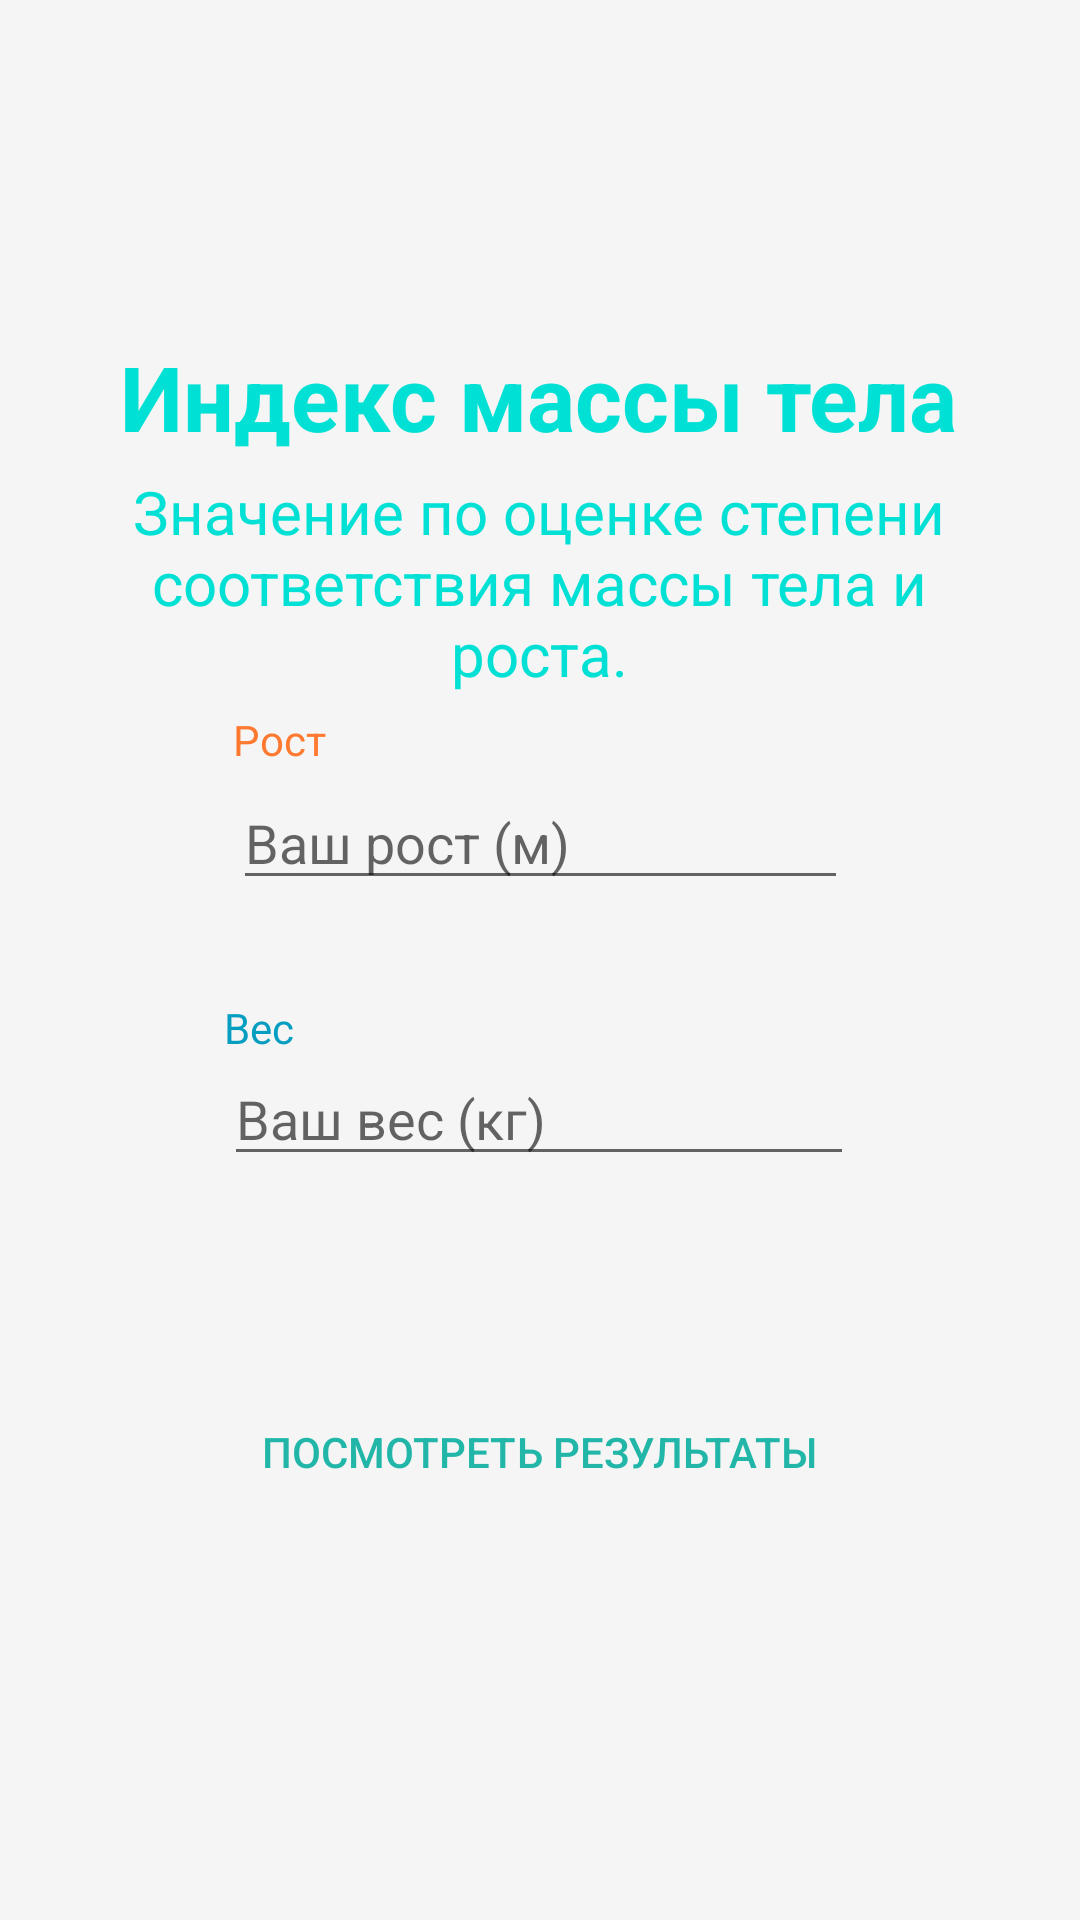

The Android layout XML behind this screen, and the referenced resources:
<!-- AndroidManifest.xml: application theme Theme.Praktika -->
<!-- res/layout/activity_bmi.xml -->
<?xml version="1.0" encoding="utf-8"?>
<androidx.constraintlayout.widget.ConstraintLayout xmlns:android="http://schemas.android.com/apk/res/android"
    xmlns:app="http://schemas.android.com/apk/res-auto"
    xmlns:tools="http://schemas.android.com/tools"
    android:layout_width="match_parent"
    android:layout_height="match_parent"
    tools:context=".BMI"
    android:background="#F5F5F5">

    <Button
        android:id="@+id/button2"
        android:layout_width="290dp"
        android:layout_height="40dp"
        android:layout_marginBottom="136dp"
        android:background="@drawable/blue_button"
        android:onClick="viewClick"
        android:text="@string/next"
        android:textColor="#21B6A8"
        android:textSize="14sp"
        app:layout_constraintBottom_toBottomOf="parent"
        app:layout_constraintEnd_toEndOf="parent"
        app:layout_constraintHorizontal_bias="0.495"
        app:layout_constraintStart_toStartOf="parent" />

    <TextView
        android:id="@+id/textView2"
        android:layout_width="wrap_content"
        android:layout_height="wrap_content"
        android:layout_marginTop="112dp"
        android:text="@string/titleIndex1"
        android:textColor="#00E0D4"
        android:textSize="30sp"
        android:textStyle="bold"
        app:layout_constraintEnd_toEndOf="parent"
        app:layout_constraintHorizontal_bias="0.496"
        app:layout_constraintStart_toStartOf="parent"
        app:layout_constraintTop_toTopOf="parent" />

    <TextView
        android:id="@+id/textView7"
        android:layout_width="300dp"
        android:layout_height="wrap_content"
        android:text="@string/discriptionIndex1"
        android:textColor="#00E0D4"
        android:textAlignment="center"
        android:textSize="20sp"
        app:layout_constraintBottom_toTopOf="@+id/textView3"
        app:layout_constraintEnd_toEndOf="parent"
        app:layout_constraintHorizontal_bias="0.495"
        app:layout_constraintStart_toStartOf="parent"
        app:layout_constraintTop_toBottomOf="@+id/textView2"
        app:layout_constraintVertical_bias="0.446" />

    <TextView
        android:id="@+id/textView3"
        android:layout_width="wrap_content"
        android:layout_height="wrap_content"
        android:layout_marginBottom="4dp"
        android:text="@string/height"
        android:textColor="#FF7930"
        app:layout_constraintBottom_toTopOf="@+id/height"
        app:layout_constraintStart_toStartOf="@+id/height" />

    <TextView
        android:id="@+id/textView4"
        android:layout_width="wrap_content"
        android:layout_height="wrap_content"
        android:text="@string/weight"
        android:textColor="#059DC0"
        app:layout_constraintBottom_toTopOf="@+id/weight"
        app:layout_constraintStart_toStartOf="@+id/weight" />


    <EditText
        android:id="@+id/height"
        android:layout_width="205dp"
        android:layout_height="40dp"
        android:layout_marginBottom="52dp"
        android:ems="10"
        android:hint="@string/m"
        android:inputType="number|numberDecimal"
        android:minHeight="48dp"
        app:layout_constraintBottom_toTopOf="@+id/weight"
        app:layout_constraintEnd_toEndOf="parent"
        app:layout_constraintStart_toStartOf="parent" />

    <EditText
        android:id="@+id/weight"
        android:layout_width="wrap_content"
        android:layout_height="40dp"
        android:layout_marginBottom="72dp"
        android:ems="10"
        android:hint="@string/kg"
        android:inputType="number|numberDecimal"
        android:minHeight="48dp"
        app:layout_constraintBottom_toTopOf="@+id/button2"
        app:layout_constraintEnd_toEndOf="parent"
        app:layout_constraintHorizontal_bias="0.497"
        app:layout_constraintStart_toStartOf="parent" />

</androidx.constraintlayout.widget.ConstraintLayout>
<!-- resources referenced by this layout -->
<resources>
  <string name="discriptionIndex1">Значение по оценке степени соответствия массы тела и роста.</string>
  <string name="height">Рост</string>
  <string name="kg">Ваш вес (кг)</string>
  <string name="m">Ваш рост (м)</string>
  <string name="next">Посмотреть результаты</string>
  <string name="titleIndex1">Индекс массы тела</string>
  <string name="weight">Вес</string>
  <style name="Theme.Praktika" parent="Theme.AppCompat.Light.NoActionBar">
          
          <item name="colorPrimary">@color/purple_500</item>
          <item name="colorPrimaryVariant">@color/purple_700</item>
          <item name="colorOnPrimary">@color/white</item>
          
          <item name="colorSecondary">@color/teal_200</item>
          <item name="colorSecondaryVariant">@color/teal_700</item>
          <item name="colorOnSecondary">@color/black</item>
          
          <item name="android:statusBarColor" tools:targetApi="l">?attr/colorPrimaryVariant</item>
          
      </style>
  <!-- not gathered from this repository: default colours our renderer supplied (Android Studio template values) -->
  <color name="purple_500">#FF6200EE</color>
  <color name="purple_700">#FF3700B3</color>
  <color name="teal_200">#FF03DAC5</color>
  <color name="teal_700">#FF018786</color>
  <color name="black">#FF000000</color>
  <color name="white">#FFFFFFFF</color>
</resources>
